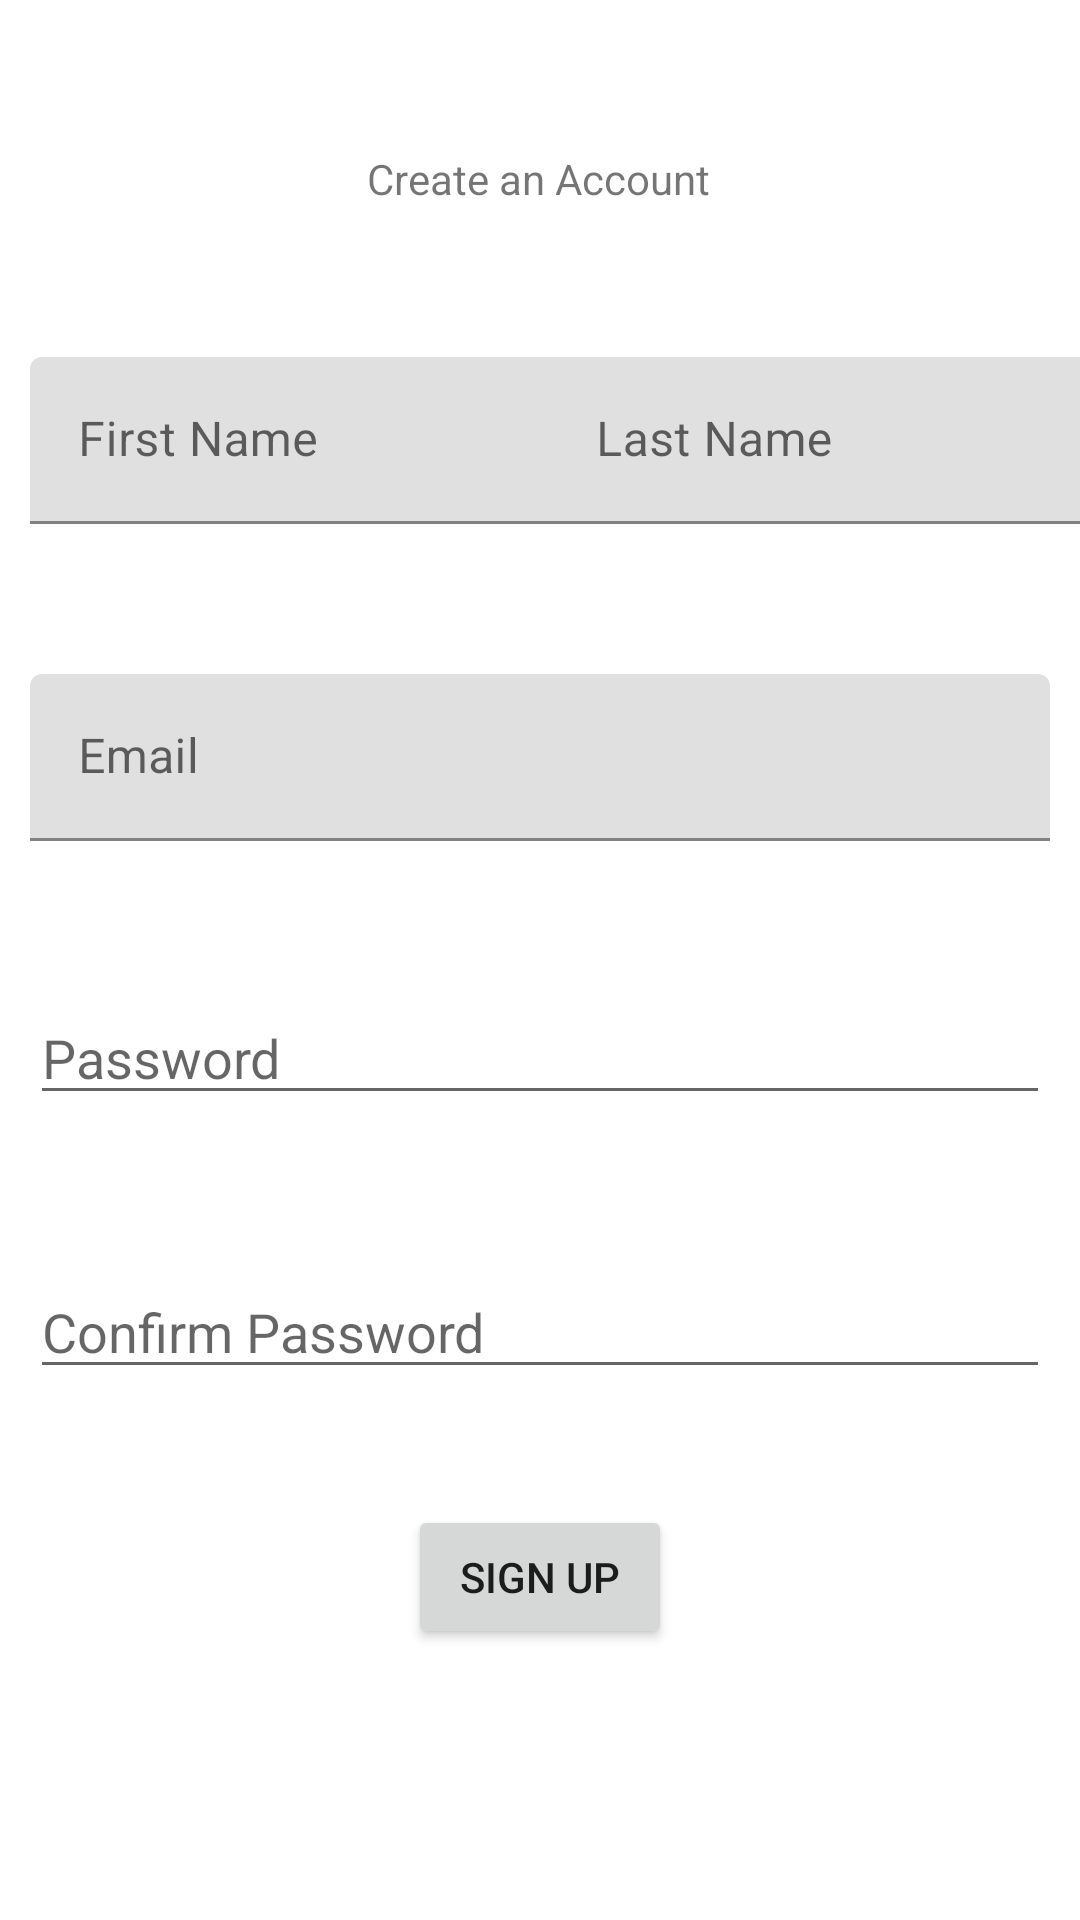

Write the Android layout XML for this screen, with the resource values it uses.
<!-- AndroidManifest.xml: application theme Theme.FoodMaps -->
<!-- res/layout/activity_signup.xml -->
<?xml version="1.0" encoding="utf-8"?>
<androidx.constraintlayout.widget.ConstraintLayout xmlns:android="http://schemas.android.com/apk/res/android"
    xmlns:app="http://schemas.android.com/apk/res-auto"
    xmlns:tools="http://schemas.android.com/tools"
    android:layout_width="match_parent"
    android:layout_height="match_parent"
    tools:context=".data.activity.LoginActivity">

    <TextView
        android:id="@+id/sign_up_title"
        android:layout_width="wrap_content"
        android:layout_height="wrap_content"
        android:layout_marginTop="50dp"
        android:text="@string/create_an_account"
        app:layout_constraintHorizontal_bias="0.498"
        app:layout_constraintLeft_toLeftOf="parent"
        app:layout_constraintRight_toRightOf="parent"
        app:layout_constraintTop_toTopOf="parent" />



    <com.google.android.material.textfield.TextInputLayout
        android:id="@+id/f_name_input_layout"
        android:layout_width="wrap_content"
        android:layout_height="wrap_content"
        android:layout_marginStart="10dp"
        android:layout_marginTop="50dp"
        app:layout_constraintStart_toStartOf="parent"
        app:layout_constraintTop_toBottomOf="@id/sign_up_title">

        <com.google.android.material.textfield.TextInputEditText
            android:id="@+id/f_name_input"
            android:layout_width="190dp"
            android:layout_height="wrap_content"
            android:hint="@string/first_name_input" />

    </com.google.android.material.textfield.TextInputLayout>



    <com.google.android.material.textfield.TextInputLayout
        android:id="@+id/l_name_input_layout"
        android:layout_width="wrap_content"
        android:layout_height="wrap_content"
        android:layout_marginStart="5dp"
        android:layout_marginTop="50dp"
        android:layout_marginEnd="10dp"
        app:layout_constraintEnd_toEndOf="parent"
        app:layout_constraintStart_toEndOf="@+id/f_name_input_layout"
        app:layout_constraintTop_toBottomOf="@id/sign_up_title">

        <com.google.android.material.textfield.TextInputEditText
            android:id="@+id/l_name_input"
            android:layout_width="190dp"
            android:layout_height="wrap_content"
            android:hint="@string/last_name_input" />
    </com.google.android.material.textfield.TextInputLayout>

    <com.google.android.material.textfield.TextInputLayout
        android:id="@+id/email_input_layout"
        android:layout_width="match_parent"
        android:layout_height="wrap_content"
        android:layout_marginStart="10dp"
        android:layout_marginTop="50dp"
        android:layout_marginEnd="10dp"
        app:layout_constraintEnd_toEndOf="parent"
        app:layout_constraintStart_toStartOf="parent"
        app:layout_constraintTop_toBottomOf="@+id/f_name_input_layout">

        <com.google.android.material.textfield.TextInputEditText
            android:id="@+id/email_input"
            android:layout_width="match_parent"
            android:layout_height="wrap_content"
            android:hint="@string/email_input" />
    </com.google.android.material.textfield.TextInputLayout>

    <EditText
        android:id="@+id/password_input"
        android:layout_width="match_parent"
        android:layout_height="wrap_content"
        android:layout_marginStart="10dp"
        android:layout_marginTop="50dp"
        android:layout_marginEnd="10dp"
        android:autofillHints=""
        android:ems="10"
        android:hint="@string/password_input"
        android:inputType="textPassword"
        android:labelFor="@id/password_input"
        app:layout_constraintEnd_toEndOf="parent"
        app:layout_constraintStart_toStartOf="parent"
        app:layout_constraintTop_toBottomOf="@+id/email_input_layout" />

    <EditText
        android:id="@+id/confirm_password_input"
        android:layout_width="match_parent"
        android:layout_height="wrap_content"
        android:layout_marginStart="10dp"
        android:layout_marginTop="50dp"
        android:layout_marginEnd="10dp"
        android:autofillHints=""
        android:ems="10"
        android:hint="@string/confirm_password_input"
        android:inputType="textPassword"
        android:labelFor="@id/confirm_password_input"
        app:layout_constraintEnd_toEndOf="parent"
        app:layout_constraintStart_toStartOf="parent"
        app:layout_constraintTop_toBottomOf="@+id/password_input" />

    <Button
        android:id="@+id/button"
        android:layout_width="wrap_content"
        android:layout_height="wrap_content"
        android:text="@string/sign_up_button"
        app:layout_constraintBottom_toBottomOf="parent"
        app:layout_constraintEnd_toEndOf="parent"
        app:layout_constraintStart_toStartOf="parent"
        app:layout_constraintTop_toBottomOf="@+id/confirm_password_input"
        app:layout_constraintVertical_bias="0.3" />

</androidx.constraintlayout.widget.ConstraintLayout>
<!-- resources referenced by this layout -->
<resources>
  <string name="confirm_password_input">Confirm Password</string>
  <string name="create_an_account">Create an Account</string>
  <string name="email_input">Email</string>
  <string name="first_name_input">First Name</string>
  <string name="last_name_input">Last Name</string>
  <string name="password_input">Password</string>
  <string name="sign_up_button">Sign Up</string>
  <style name="Theme.FoodMaps" parent="Theme.MaterialComponents.DayNight.DarkActionBar">
          
          <item name="colorPrimary">@color/purple_500</item>
          <item name="colorPrimaryVariant">@color/purple_700</item>
          <item name="colorOnPrimary">@color/white</item>
          
          <item name="colorSecondary">@color/teal_200</item>
          <item name="colorSecondaryVariant">@color/teal_700</item>
          <item name="colorOnSecondary">@color/black</item>
          
          <item name="android:statusBarColor" tools:targetApi="l">?attr/colorPrimaryVariant</item>
          
      </style>
  <!-- not gathered from this repository: default colours our renderer supplied (Android Studio template values) -->
  <color name="purple_500">#FF6200EE</color>
  <color name="purple_700">#FF3700B3</color>
  <color name="teal_200">#FF03DAC5</color>
  <color name="teal_700">#FF018786</color>
  <color name="black">#FF000000</color>
  <color name="white">#FFFFFFFF</color>
</resources>
